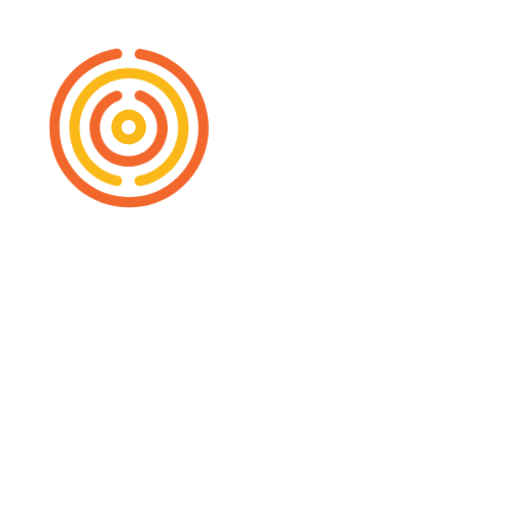
t = 0.00 s
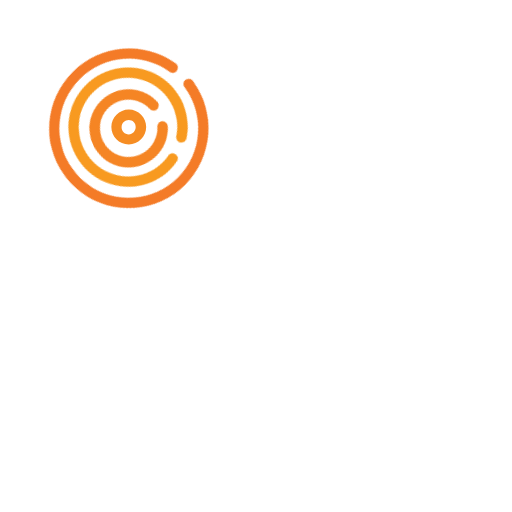
t = 1.88 s
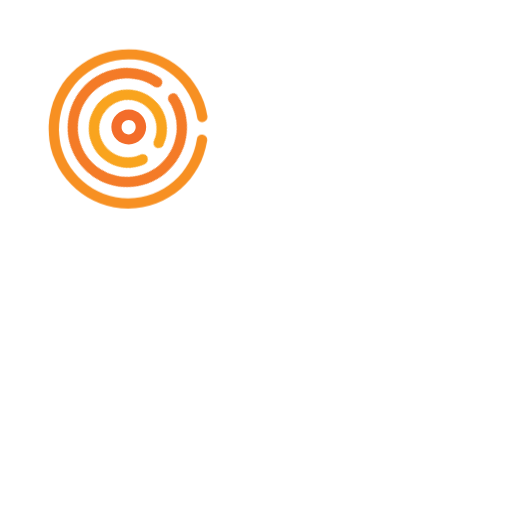
t = 3.75 s
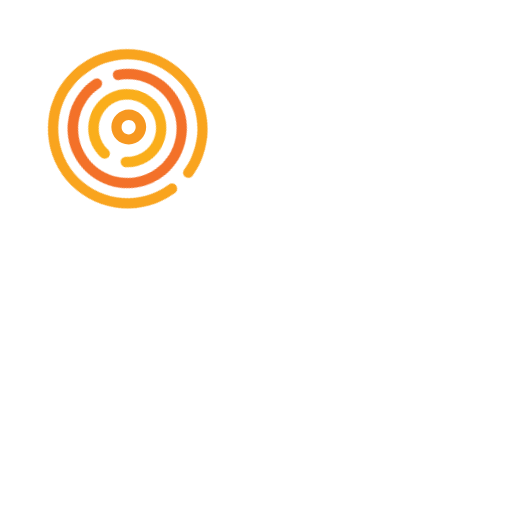
t = 5.63 s
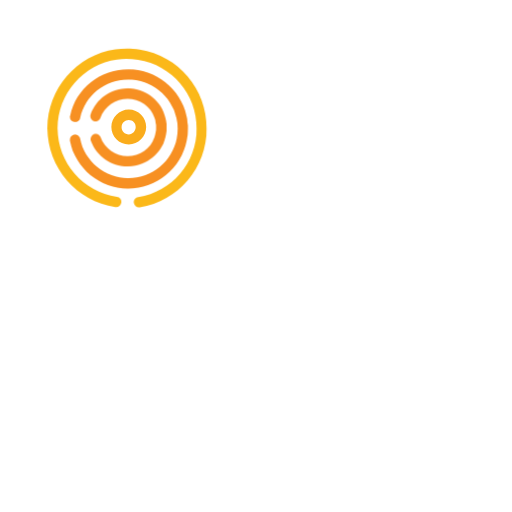
t = 7.50 s
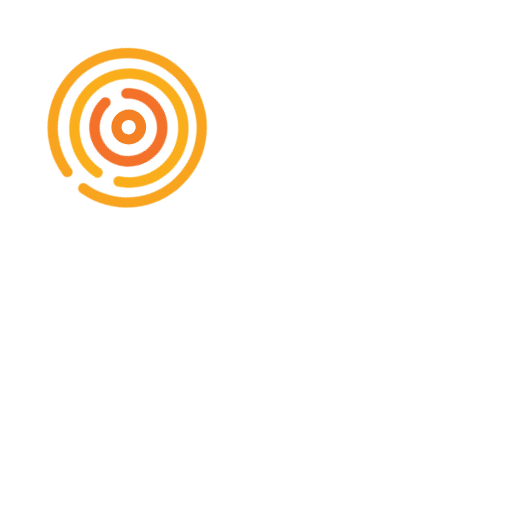
t = 9.38 s

The animated SVG that drew these frames (rendered in a browser with its animation timeline set to each time). Animation: 4 CSS @keyframes rules; frames cover the first 9.38 s, repeats indefinitely.

<?xml version="1.0" encoding="utf-8"?>
<!-- Generator: Adobe Illustrator 21.0.2, SVG Export Plug-In . SVG Version: 6.00 Build 0)  -->
<svg version="1.1" xmlns="http://www.w3.org/2000/svg" xmlns:xlink="http://www.w3.org/1999/xlink" x="0px" y="0px"
	 viewBox="-50 -50 200 200" style="enable-background:new 0 0 80 80;" xml:space="preserve">
<style type="text/css">
		@keyframes rotate {
  0% { transform: rotate(0deg); fill:#f2672b }
  50%{ fill:#fbb819;}
  100% { transform: rotate(360deg); fill:#f2672b }
}

		@keyframes rotate2 {
  0% { transform: rotate(0deg); fill:#fbb819;}
  50%{ fill:#f2672b;}
  100% { transform: rotate(-360deg); fill:#fbb819}
}

		@keyframes rotate3 {
  0% { transform: rotate(0deg); fill:#f2672b }
  50%{ fill:#fbb819;}
  100% { transform: rotate(360deg); fill:#f2672b }
}

		@keyframes rotate0 {
  0% { fill:#fbb819;}
  50%{ fill:#f2672b;}
  100% { fill:#fbb819}
}

	.st0{fill:#f6f6f6;}
	.st1{fill:#d6d6d6;}
	.rotate1{animation: rotate 10s 0s linear infinite;}
	.rotate2{animation: rotate2 10s 0s linear infinite;}
	.rotate3{animation: rotate3 15s 0s linear infinite;}
	.rotate0{animation: rotate0 7s 0s linear infinite;}
</style>
<g id="Calque_1">
	<g>
		<path class="st0 rotate0" d="M0.3,6.4c-3.8,0-6.8-3.1-6.8-6.8s3.1-6.8,6.8-6.8c3.8,0,6.8,3.1,6.8,6.8S4,6.4,0.3,6.4z M0.3-3.1
			c-1.5,0-2.8,1.2-2.8,2.8s1.2,2.8,2.8,2.8C1.8,2.4,3,1.2,3-0.4S1.8-3.1,0.3-3.1z"/>
	</g>
</g>
<g id="Calque_2">
	<g>
		<path class="st1 rotate1" d="M0.3,15.1c-1.8,0-3.6-0.3-5.3-0.9C-11,11.9-15,6.2-15-0.2c0-6.4,4-12.1,10-14.3c1-0.4,2.2,0.1,2.6,1.2
			c0.4,1-0.1,2.2-1.2,2.6C-8-9.1-11-4.8-11-0.2c0,4.7,2.9,8.9,7.3,10.5c2.4,0.9,5.2,0.9,7.6,0.1c4.5-1.6,7.5-5.8,7.5-10.6
			s-3-9-7.5-10.6c-1.1-0.4-1.6-1.5-1.2-2.6c0.4-1.1,1.5-1.6,2.6-1.2c6.1,2.1,10.2,7.9,10.2,14.4c0,6.5-4.1,12.3-10.2,14.4
			C3.7,14.8,2,15.1,0.3,15.1z"/>
	</g>
</g>
<g id="Calque_3">
	<g>
		<path class="st0 rotate2" d="M4.6,22.7c-0.9,0-1.8-0.7-2-1.6C2.4,20,3.1,19,4.2,18.7C13.1,16.9,19.6,9,19.6-0.2S13.1-17.2,4.2-19
			c-2.7-0.5-5.5-0.5-8.1,0.1c-8.7,2-15,9.9-15,18.8c0,9.1,6.2,16.8,15,18.8c1.1,0.2,1.8,1.3,1.5,2.4c-0.2,1.1-1.3,1.8-2.4,1.5
			c-10.7-2.4-18.1-11.7-18.1-22.7c0-10.8,7.6-20.4,18.1-22.7c3.1-0.7,6.5-0.8,9.8-0.1c10.8,2.2,18.7,11.8,18.7,22.8
			c0,11-7.8,20.6-18.7,22.8C4.9,22.7,4.7,22.7,4.6,22.7z"/>
	</g>
</g>
<g id="Calque_4">
	<g>
		<path class="st0 rotate3" d="M0.4,31c-1.6,0-3.3-0.1-5-0.4c-15.2-2.5-26.1-15.4-26.1-30.8c0-15.4,11-28.3,26.1-30.8
			c1.1-0.2,2.1,0.6,2.3,1.7c0.2,1.1-0.6,2.1-1.7,2.3c-13.2,2.1-22.8,13.4-22.8,26.8c0,13.4,9.6,24.6,22.8,26.8
			c2.8,0.4,5.6,0.5,8.3,0.1c13.2-1.9,23.2-13.5,23.2-26.8c0-13.4-10-24.9-23.2-26.8c-1.1-0.2-1.9-1.2-1.7-2.3
			c0.2-1.1,1.2-1.9,2.3-1.7c15.2,2.2,26.6,15.5,26.6,30.8S20.1,28.5,4.9,30.7C3.4,30.9,1.9,31,0.4,31z"/>
	</g>
</g>
</svg>
